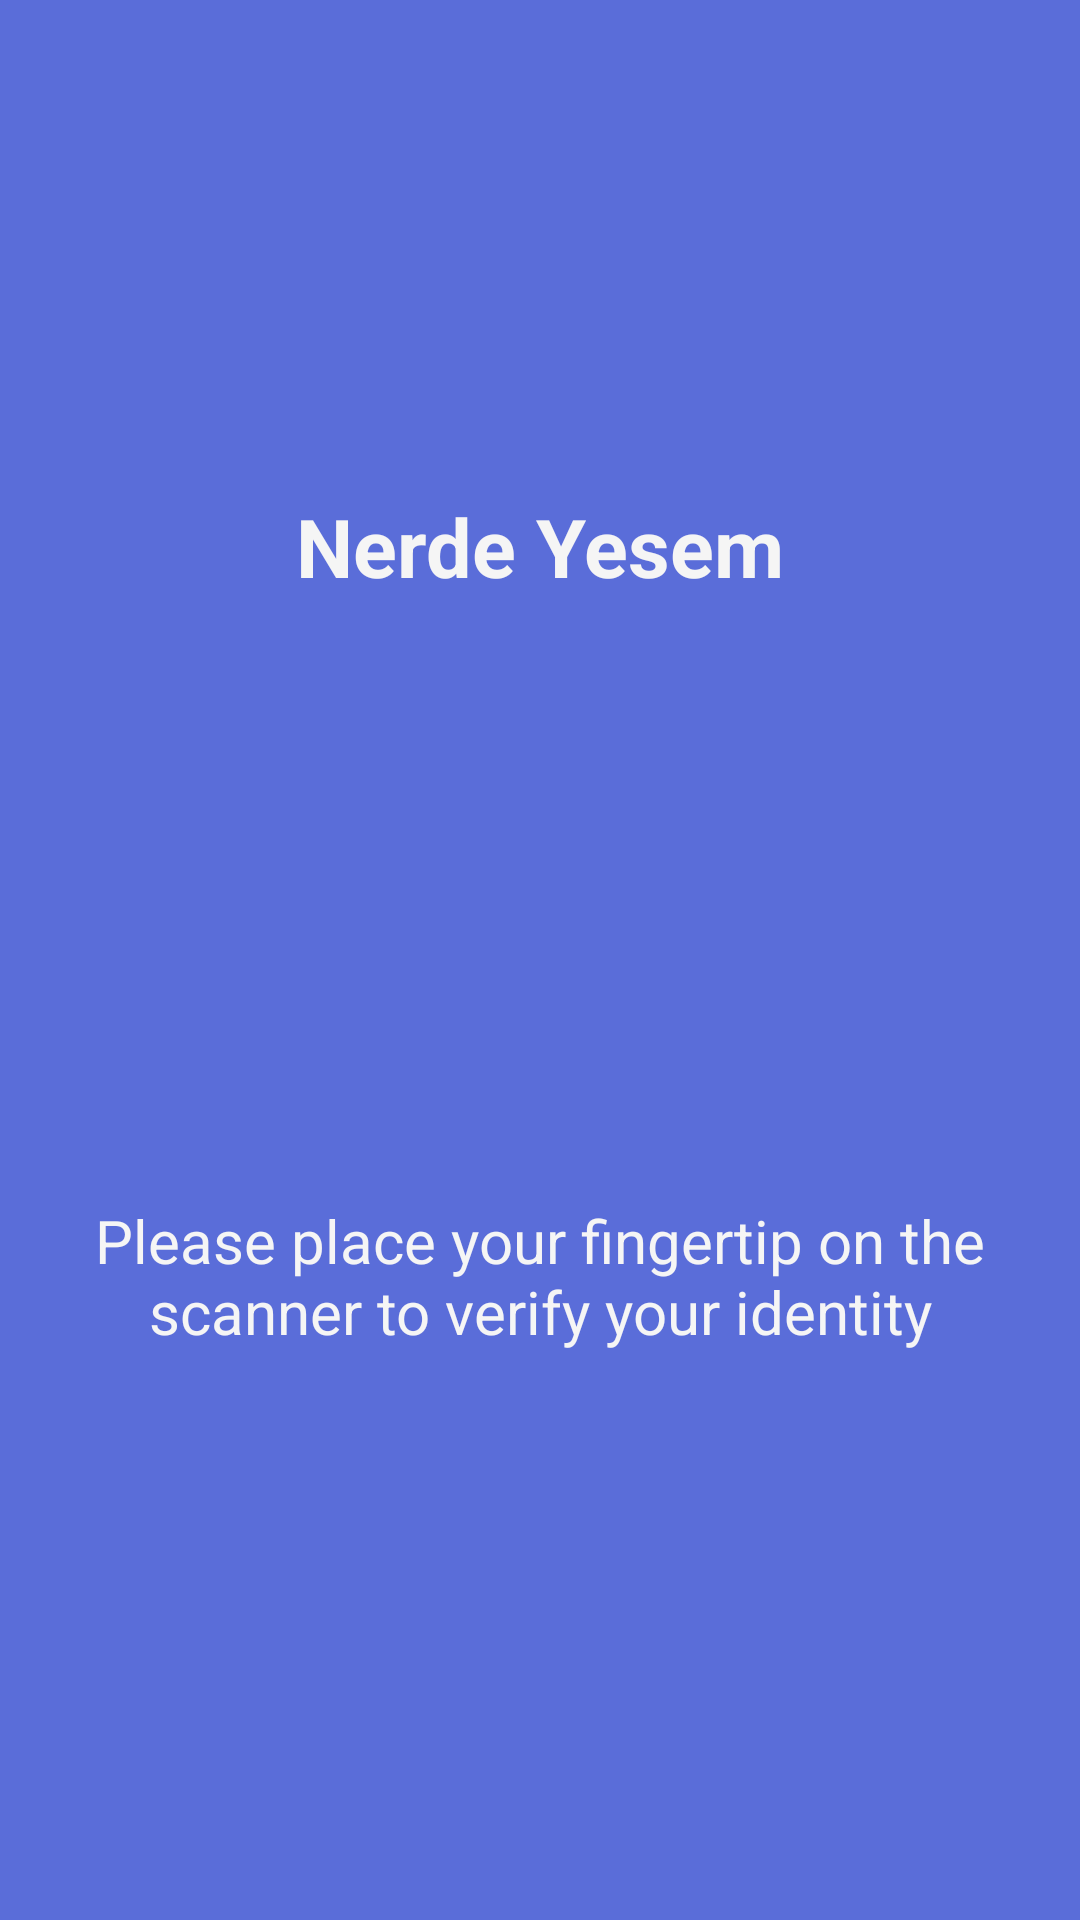

Write the Android layout XML for this screen, with the resource values it uses.
<!-- AndroidManifest.xml: activity theme GeneralNoTitle -->
<!-- res/layout/activity_fingerprint.xml -->
<?xml version="1.0" encoding="utf-8"?>
<LinearLayout xmlns:android="http://schemas.android.com/apk/res/android"
    xmlns:tools="http://schemas.android.com/tools"
    android:layout_width="match_parent"
    android:layout_height="match_parent"
    android:background="@color/colorPrimary"
    android:orientation="horizontal"
    tools:context="com.karakaya.deniz.nerdeyesem.activity.FingerprintActivity">

    <LinearLayout
        android:layout_width="match_parent"
        android:layout_height="wrap_content"
        android:layout_gravity="center_vertical"
        android:orientation="vertical">

        <TextView
            style="@style/TitleText"
            android:layout_width="wrap_content"
            android:layout_height="wrap_content"
            android:layout_gravity="center"
            android:text="Nerde Yesem"
            android:layout_marginBottom="75sp"
            android:textColor="#f5f5f5" />

        <ImageView
            android:id="@+id/imageFinger"
            android:layout_width="100dp"
            android:layout_height="100dp"
            android:layout_gravity="center"
            android:src="@drawable/ic_fingerprint" />

        <TextView
            style="@style/NormalText"
            android:layout_width="wrap_content"
            android:layout_height="wrap_content"
            android:gravity="center"
            android:text="Please place your fingertip on the scanner to verify your identity"
            android:layout_margin="25sp"
            android:ellipsize="end"
            android:textColor="#f5f5f5" />

    </LinearLayout>

</LinearLayout>
<!-- resources referenced by this layout -->
<resources>
  <color name="colorPrimary">#5a6dd9</color>
  <style name="NormalText">
          <item name="android:textSize">20sp</item>
          <item name="android:textColor">#000000</item>
          <item name="android:textStyle">normal</item>
      </style>
  <style name="TitleText">
          <item name="android:textSize">27sp</item>
          <item name="android:textColor">#000000</item>
          <item name="android:textStyle">bold</item>
      </style>
  <style name="GeneralNoTitle" parent="Theme.AppCompat.Light.NoActionBar">
          <item name="android:windowNoTitle">true</item>
      </style>
</resources>
